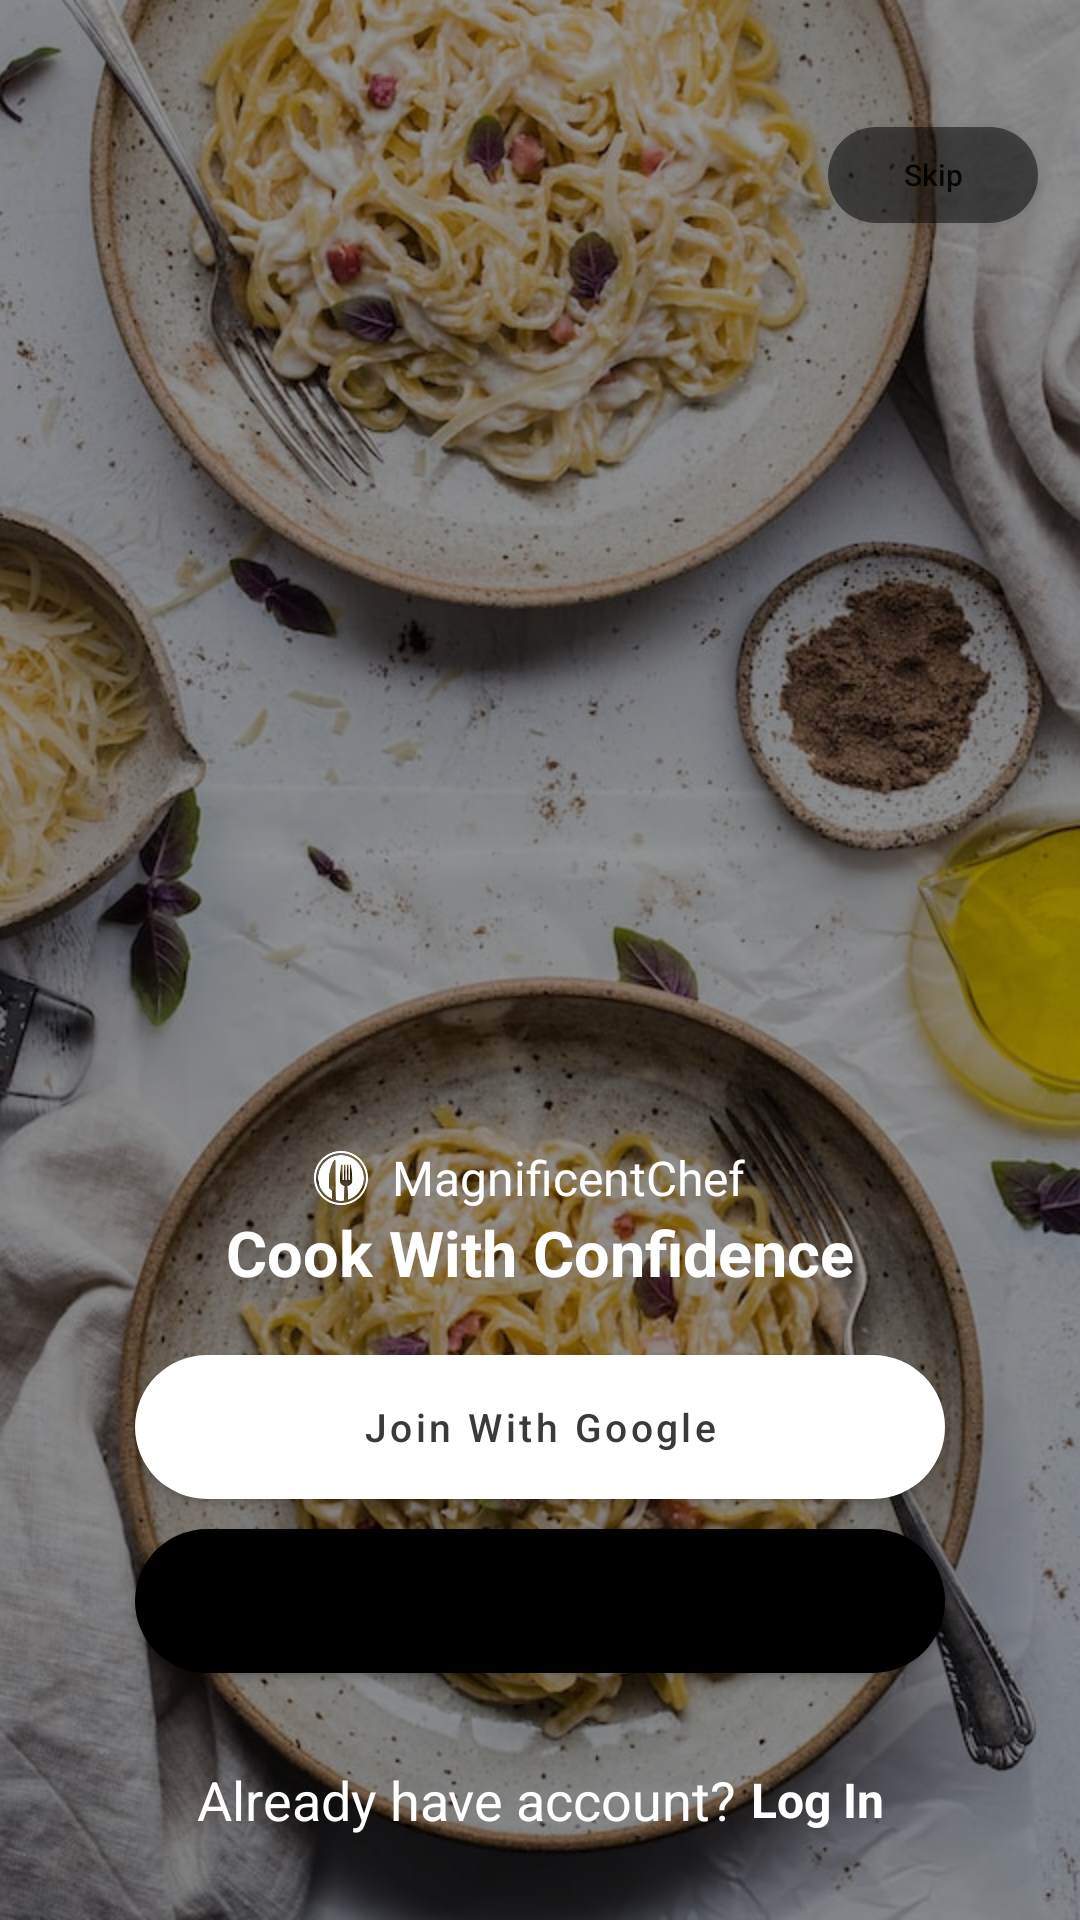

Here is an Android app screen rendered from its layout file. Give the layout XML and the strings, colors and styles it references.
<!-- AndroidManifest.xml: application theme Theme.MagnificentChef -->
<!-- res/layout/fragment_register.xml -->
<?xml version="1.0" encoding="utf-8"?>
<androidx.constraintlayout.widget.ConstraintLayout xmlns:android="http://schemas.android.com/apk/res/android"
    xmlns:app="http://schemas.android.com/apk/res-auto"
    xmlns:tools="http://schemas.android.com/tools"
    android:id="@+id/frameLayout"
    android:layout_width="match_parent"
    android:layout_height="match_parent"
    tools:context=".view.register.RegisterFragment">

    


    <ImageView
        android:id="@+id/imageView"
        android:layout_width="0dp"
        android:layout_height="0dp"
        android:scaleType="centerCrop"
        android:src="@drawable/registeration_img"
        app:layout_constraintBottom_toBottomOf="parent"
        app:layout_constraintEnd_toEndOf="parent"
        app:layout_constraintHorizontal_bias="0.46"
        app:layout_constraintStart_toStartOf="parent"
        app:layout_constraintTop_toTopOf="parent" />

    <View
        android:id="@+id/view2"
        android:layout_width="0dp"
        android:layout_height="0dp"
        android:alpha="0.4"
        android:background="@color/black"
        app:layout_constraintBottom_toBottomOf="parent"
        app:layout_constraintEnd_toEndOf="parent"
        app:layout_constraintHorizontal_bias="1.0"
        app:layout_constraintStart_toStartOf="@+id/imageView"
        app:layout_constraintTop_toTopOf="parent"
        app:layout_constraintVertical_bias="1.0" />

    <TextView
        android:id="@+id/textView"
        android:layout_width="wrap_content"
        android:layout_height="wrap_content"
        android:fontFamily="@font/nunito_bold"
        android:text="@string/applicationName"
        android:textColor="@color/white"
        android:textSize="16sp"
        app:layout_constraintBottom_toTopOf="@+id/textView2"
        app:layout_constraintEnd_toEndOf="parent"
        app:layout_constraintHorizontal_bias="0.539"
        app:layout_constraintStart_toStartOf="parent" />

    <ImageView
        android:id="@+id/imageView2"
        android:layout_width="32dp"
        android:layout_height="18dp"
        android:layout_marginEnd="1dp"
        android:src="@drawable/logo"
        app:layout_constraintBottom_toBottomOf="@+id/textView"
        app:layout_constraintEnd_toStartOf="@+id/textView"
        app:layout_constraintTop_toTopOf="@+id/textView" />

    <TextView
        android:id="@+id/textView2"
        android:layout_width="0dp"
        android:layout_height="wrap_content"
        android:layout_marginBottom="20dp"
        android:text="@string/cook"
        android:textAlignment="center"
        android:textColor="@color/white"
        android:textSize="21sp"
        android:textStyle="bold"
        app:layout_constraintBottom_toTopOf="@+id/btn_google"
        app:layout_constraintEnd_toEndOf="parent"
        app:layout_constraintStart_toStartOf="parent" />

    <com.google.android.material.button.MaterialButton
        android:id="@+id/btn_google"
        android:layout_width="0dp"
        android:layout_height="wrap_content"
        app:layout_constraintWidth_percent="0.75"
        android:layout_marginBottom="10dp"
        android:background="@drawable/buttons_ripple"
        android:backgroundTint="@color/white"
        android:drawableLeft="@drawable/google"
        android:drawablePadding="50dp"
        android:paddingStart="60dp"
        android:paddingEnd="60dp"
        android:text="@string/google"
        android:textAllCaps="false"
        android:textColor="@color/backgroundTheme"
        android:textSize="13sp"
        app:backgroundTint="@null"
        app:iconGravity="textStart"
        app:layout_constraintBottom_toTopOf="@+id/signUpButton"
        app:layout_constraintEnd_toEndOf="parent"
        app:layout_constraintStart_toStartOf="parent" />

    <Button
        android:id="@+id/signUpButton"
        android:layout_width="0dp"
        android:layout_height="wrap_content"
        app:layout_constraintWidth_percent="0.75"
        android:layout_marginBottom="30dp"
        android:background="@drawable/buttons_ripple"
        android:backgroundTint="@color/black"
        android:drawableLeft="@drawable/email"
        android:drawablePadding="40dp"
        android:textAllCaps="false"
        android:paddingStart="60dp"
        android:textSize="13sp"
        android:paddingEnd="60dp"
        android:text="@string/email"
        app:backgroundTint="@null"
        app:iconGravity="textStart"
        app:layout_constraintBottom_toTopOf="@+id/textView3"
        app:layout_constraintEnd_toEndOf="parent"
        app:layout_constraintHorizontal_bias="0.5"
        app:layout_constraintStart_toStartOf="parent" />

    <TextView
        android:id="@+id/textView3"
        android:layout_width="wrap_content"
        android:layout_height="wrap_content"
        android:text="@string/account"
        android:textColor="@color/white"
        android:textSize="18sp"
        app:layout_constraintBottom_toTopOf="@+id/guideline5"
        app:layout_constraintEnd_toStartOf="@+id/textView4"
        app:layout_constraintHorizontal_bias="0.5"
        app:layout_constraintStart_toEndOf="@+id/imageView" />

    <TextView
        android:id="@+id/textView4"
        android:layout_width="wrap_content"
        android:layout_height="wrap_content"
        android:layout_marginStart="5dp"
        android:text="@string/login"
        android:textColor="@drawable/text_view_button_background"
        android:textSize="16sp"
        android:textStyle="bold"
        app:layout_constraintBottom_toBottomOf="@+id/textView3"
        app:layout_constraintEnd_toStartOf="@+id/imageView"
        app:layout_constraintHorizontal_bias="0.5"
        app:layout_constraintStart_toEndOf="@+id/textView3"
        app:layout_constraintTop_toTopOf="@+id/textView3" />

    <androidx.constraintlayout.widget.Guideline
        android:id="@+id/guideline5"
        android:layout_width="wrap_content"
        android:layout_height="wrap_content"
        android:orientation="horizontal"
        app:layout_constraintGuide_percent="0.9562243" />

    <Button
        android:id="@+id/skipped_button"
        android:layout_width="0dp"
        android:layout_height="32dp"
        android:background="@drawable/skip_button_background"
        android:text="@string/skip_button"
        android:textAllCaps="false"
        android:textSize="10sp"
        app:layout_constraintEnd_toStartOf="@+id/guideline17"
        app:layout_constraintStart_toStartOf="@+id/guideline18"
        app:layout_constraintTop_toTopOf="@+id/guideline19"
        tools:ignore="TouchTargetSizeCheck" />

    <androidx.constraintlayout.widget.Guideline
        android:id="@+id/guideline17"
        android:layout_width="wrap_content"
        android:layout_height="wrap_content"
        android:orientation="vertical"
        app:layout_constraintGuide_percent="0.96107054" />

    <androidx.constraintlayout.widget.Guideline
        android:id="@+id/guideline18"
        android:layout_width="wrap_content"
        android:layout_height="wrap_content"
        android:orientation="vertical"
        app:layout_constraintGuide_percent="0.76642334" />

    <androidx.constraintlayout.widget.Guideline
        android:id="@+id/guideline19"
        android:layout_width="wrap_content"
        android:layout_height="wrap_content"
        android:orientation="horizontal"
        app:layout_constraintGuide_percent="0.06623804" />

</androidx.constraintlayout.widget.ConstraintLayout>
<!-- resources referenced by this layout -->
<resources>
  <color name="backgroundTheme">#3A3A3A</color>
  <color name="black">#FF000000</color>
  <color name="white">#FFFFFFFF</color>
  <!-- drawable buttons_ripple (drawable) -->
  <?xml version="1.0" encoding="utf-8"?>
  <ripple xmlns:android="http://schemas.android.com/apk/res/android" android:color="@color/black">
      <item android:drawable="@drawable/round_btn"/>
  </ripple>
  <!-- drawable logo: png bitmap (drawable, 6989 bytes) -->
  <!-- drawable registeration_img: jpg bitmap (drawable, 171992 bytes) -->
  <!-- drawable skip_button_background (drawable) -->
  <?xml version="1.0" encoding="utf-8"?>
  <selector xmlns:android="http://schemas.android.com/apk/res/android">
      <item android:state_pressed="false">
          <shape android:shape="rectangle">
              <solid android:color="@color/transparent_color"
                  />
              <corners
                  android:radius="45dp"
                  />
          </shape>
      </item>
      <item android:state_pressed="true">
          <shape android:shape="rectangle">
              <solid android:color="@color/backgroundTheme"
                  />
              <corners
                  android:radius="45dp"
                  />
          </shape>
      </item>
  </selector>
  <!-- drawable text_view_button_background (drawable) -->
  <?xml version="1.0" encoding="utf-8"?>
  <selector xmlns:android="http://schemas.android.com/apk/res/android">
      <item android:state_pressed="true" android:color="@color/backgroundTheme"/>
      <item android:state_pressed="false" android:state_enabled="true" android:color="@color/white"/>
  </selector>
  <string name="account">Already have account?</string>
  <string name="applicationName">MagnificentChef</string>
  <string name="cook">Cook With Confidence</string>
  <string name="email">Join With Email</string>
  <string name="google">Join With Google</string>
  <string name="login">Log In</string>
  <string name="skip_button">Skip</string>
  <style name="Theme.MagnificentChef" parent="Theme.MaterialComponents.Light.NoActionBar">
          
          <item name="colorPrimary">@color/backgroundTheme</item>
          <item name="colorPrimaryVariant">@color/backgroundTheme</item>
          <item name="colorOnPrimary">@color/white</item>
          
          <item name="colorSecondary">@color/teal_200</item>
          <item name="colorSecondaryVariant">@color/teal_700</item>
          <item name="colorOnSecondary">@color/black</item>
          
          <item name="android:statusBarColor">?attr/colorPrimaryVariant</item>
          <item name="android:windowTranslucentStatus">true</item>
          <item name="android:windowLightStatusBar">true</item>
          
      </style>
  <!-- drawable round_btn (drawable) -->
  <?xml version="1.0" encoding="utf-8"?>
  <selector xmlns:android="http://schemas.android.com/apk/res/android">
      <item android:state_pressed="false" android:state_enabled="true">
          <shape xmlns:android="http://schemas.android.com/apk/res/android">
              <solid android:color="@color/black"
                  />
              <corners
                  android:topRightRadius="45dp"
                  android:topLeftRadius="45dp"
                  android:bottomLeftRadius="45dp"
                  android:bottomRightRadius="45dp"
                  />
          </shape>
      </item>
  
      <item android:state_pressed="false" android:state_enabled="false">
          <shape xmlns:android="http://schemas.android.com/apk/res/android">
              <solid android:color="@color/strokeForEDT"
                  />
              <corners
                  android:topRightRadius="45dp"
                  android:topLeftRadius="45dp"
                  android:bottomLeftRadius="45dp"
                  android:bottomRightRadius="45dp"
                  />
          </shape>
      </item>
  </selector>
  <color name="transparent_color">#80000000</color>
  <color name="teal_200">#FF03DAC5</color>
  <color name="teal_700">#FF018786</color>
  <color name="strokeForEDT">#C0C0C0</color>
</resources>
